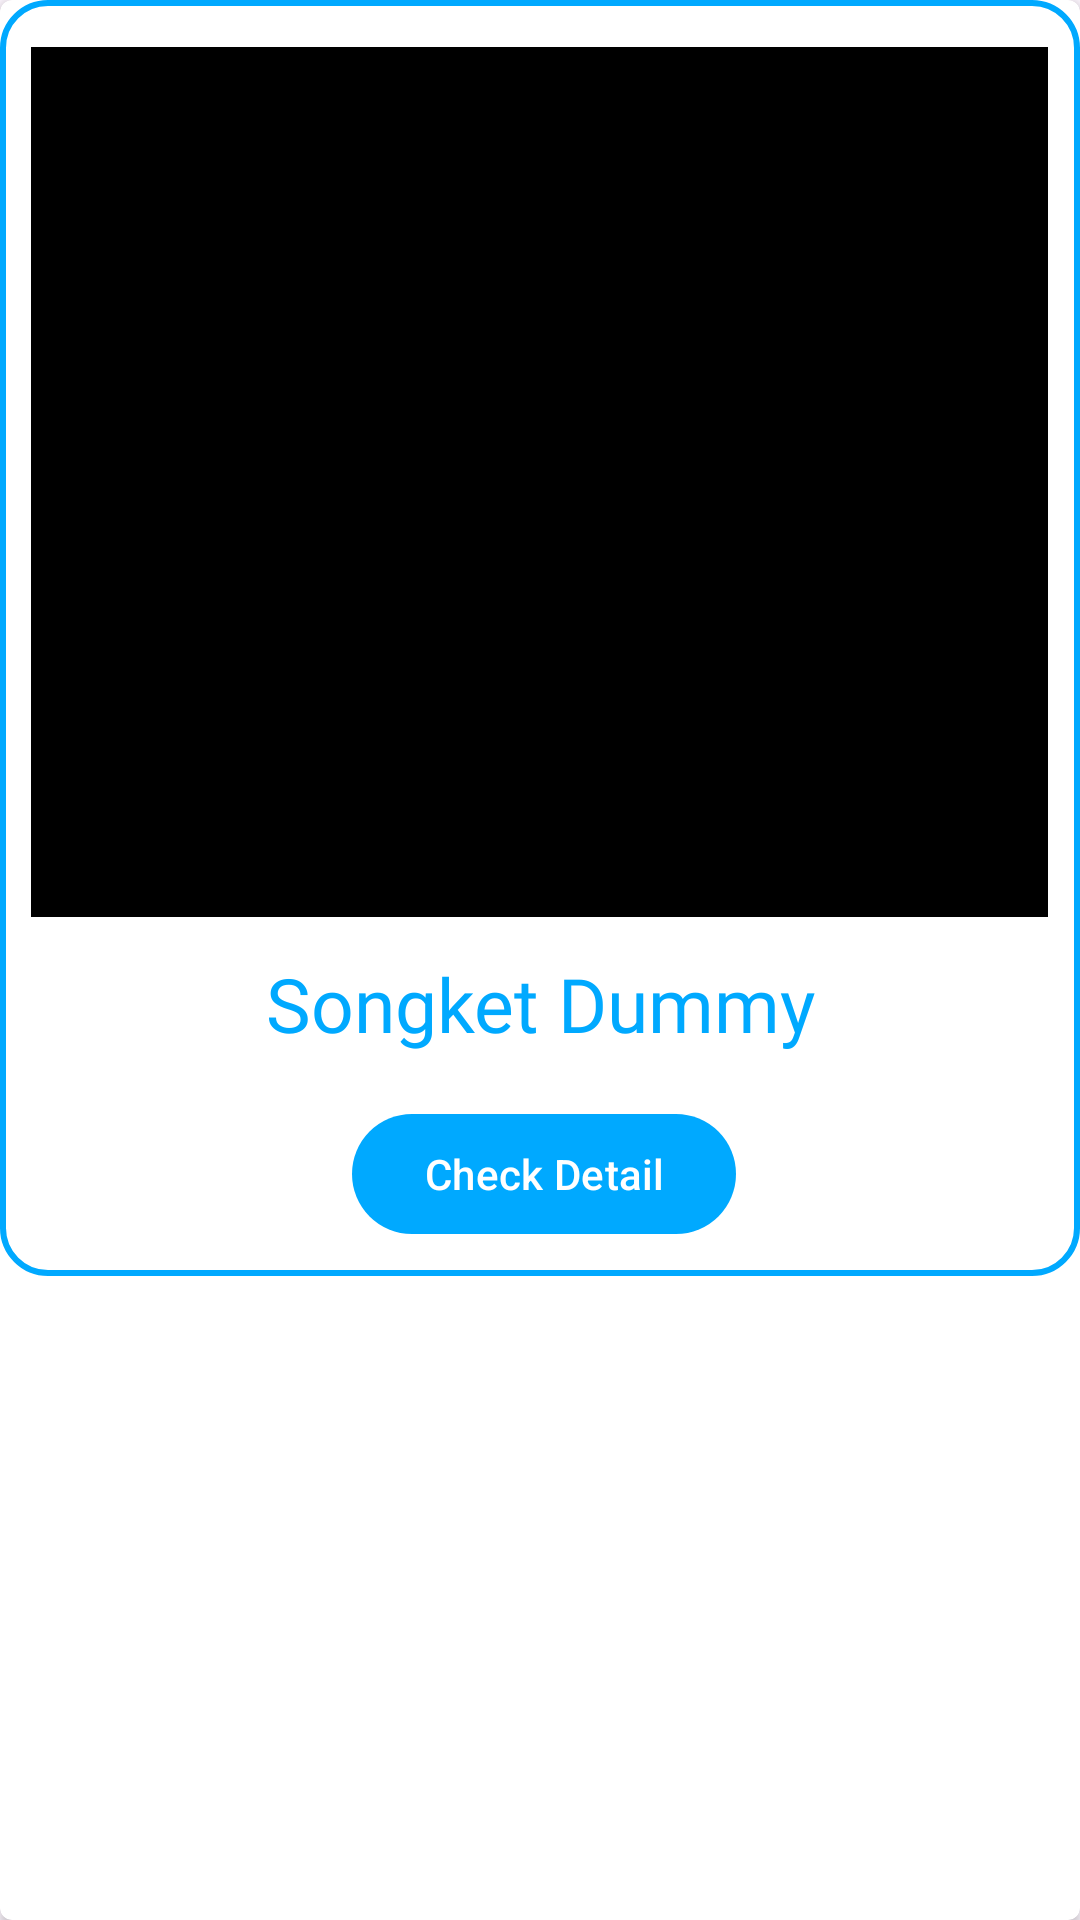

Reconstruct the res/layout file that produces this screen, plus the resources it refers to.
<!-- AndroidManifest.xml: application theme Theme.Songket_Recognition_App -->
<!-- res/layout/dialog_songket.xml -->
<?xml version="1.0" encoding="utf-8"?>
<androidx.cardview.widget.CardView xmlns:android="http://schemas.android.com/apk/res/android"
    xmlns:card_view="http://schemas.android.com/apk/res-auto"
    xmlns:tools="http://schemas.android.com/tools"
    android:id="@+id/card_view"
    android:layout_width="match_parent"
    android:layout_height="wrap_content"
    android:layout_gravity="center"
    android:layout_marginStart="8dp"
    android:layout_marginTop="4dp"
    android:layout_marginEnd="8dp"
    android:layout_marginBottom="4dp"
    android:background="@drawable/bg_stroke"
    card_view:circularflow_radiusInDP="15dp"
    card_view:cardCornerRadius="4dp">

    <androidx.constraintlayout.widget.ConstraintLayout
        android:layout_width="match_parent"
        android:layout_height="wrap_content"
        android:background="@drawable/bg_stroke"
        android:padding="10dp">

        <ImageView
            android:id="@+id/iv_item_dialog_songket_picture"
            android:layout_width="339dp"
            android:layout_height="290dp"
            android:layout_margin="0dp"
            android:layout_marginStart="24dp"
            android:layout_marginTop="8dp"
            android:layout_marginEnd="24dp"
            android:contentDescription="@string/image_songket"
            android:gravity="center"
            android:scaleType="fitXY"
            android:src="@color/black"
            android:background="@android:color/transparent"
            card_view:layout_constraintBottom_toBottomOf="parent"
            card_view:layout_constraintEnd_toEndOf="parent"
            card_view:layout_constraintHorizontal_bias="0.497"
            card_view:layout_constraintStart_toStartOf="parent"
            card_view:layout_constraintTop_toTopOf="parent"
            card_view:layout_constraintVertical_bias="0.048"
            tools:src="@tools:sample/avatars" />

        <TextView
            android:id="@+id/tv_fabricname"
            android:layout_width="wrap_content"
            android:layout_height="wrap_content"
            android:layout_marginTop="12dp"
            android:fontFamily="@font/roboto_bold"
            android:textSize="25sp"
            android:text="@string/songket_dummy"
            android:textColor="@color/primary"
            card_view:layout_constraintEnd_toEndOf="@+id/iv_item_dialog_songket_picture"
            card_view:layout_constraintHorizontal_bias="0.503"
            card_view:layout_constraintStart_toStartOf="@+id/iv_item_dialog_songket_picture"
            card_view:layout_constraintTop_toBottomOf="@+id/iv_item_dialog_songket_picture" />

        <com.google.android.material.button.MaterialButton
            android:id="@+id/btn_check"
            android:layout_width="wrap_content"
            android:layout_height="wrap_content"
            android:layout_marginStart="24dp"
            android:layout_marginTop="16dp"
            android:layout_marginEnd="24dp"
            android:textColor="@color/white"
            android:text="@string/check_detail"
            card_view:layout_constraintEnd_toEndOf="parent"
            card_view:layout_constraintHorizontal_bias="0.508"
            card_view:layout_constraintStart_toStartOf="parent"
            card_view:layout_constraintTop_toBottomOf="@+id/tv_fabricname" />
    </androidx.constraintlayout.widget.ConstraintLayout>
</androidx.cardview.widget.CardView>
<!-- resources referenced by this layout -->
<resources>
  <color name="black">#FF000000</color>
  <color name="primary">#00A9FF</color>
  <color name="white">#FFFFFFFF</color>
  <!-- drawable bg_stroke (drawable) -->
  <?xml version="1.0" encoding="utf-8"?>
  <shape xmlns:android="http://schemas.android.com/apk/res/android"
      android:shape="rectangle" >
  
      <corners android:bottomLeftRadius="15dp"
          android:topLeftRadius="15dp"
          android:bottomRightRadius="15dp"
          android:topRightRadius="15dp" />
  
      <stroke android:width="2dp"
          android:color="@color/primary"/>
  
  </shape>
  <string name="check_detail">Check Detail</string>
  <string name="image_songket">Songket Image</string>
  <string name="songket_dummy">Songket Dummy</string>
  <style name="Theme.Songket_Recognition_App" parent="Base.Theme.Songket_Recognition_App" />
  <style name="Base.Theme.Songket_Recognition_App" parent="Theme.Material3.DayNight.NoActionBar">
          
          
          <item name="colorPrimary">@color/primary</item>
          <item name="colorOnPrimary">@color/white</item>
          <item name="android:windowIsTranslucent">true</item>
      </style>
</resources>
